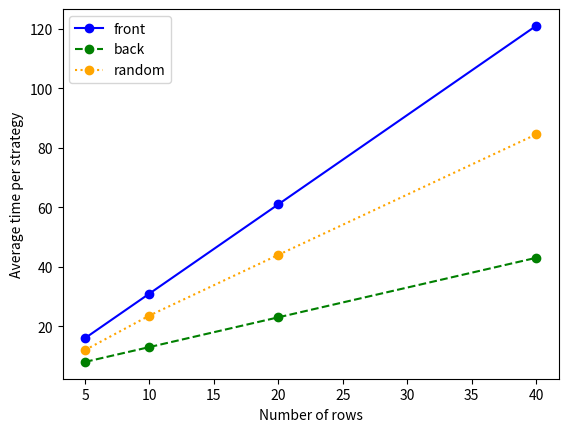
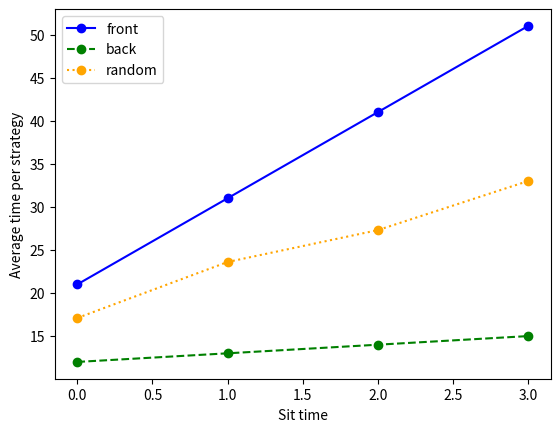

The script that saved these images, in order:
import random
import matplotlib.pyplot as plt
from collections.abc import Callable

def simulate_boarding(num_rows: int, boarding_order: list[int], sit_time: int) -> tuple:
    """
    Simulate passenger movement through a single-aisle plane.
    sit_time = number of future movement rounds a passenger blocks
    after reaching their target row.
    """
    time_stamps = {}
    time = 0
    aisle = [""]*(num_rows+1)
    time_stamps[time] = aisle.copy()
    wait_time = {}
    remaining_boarding_order = boarding_order.copy()
    while True:
        updated_wait_time = {}
        for i in wait_time: # Update wait times before movement, so seated passengers block this round.
                wait_time[i] -= 1
                if wait_time[i] == -1:
                    aisle[i] = ""
                else:
                    updated_wait_time[i] = wait_time[i]
        wait_time = updated_wait_time
        for position in range(num_rows-1,-1,-1): # Move backwards so passengers can not move more than 1 position in a round
            if aisle[position+1] == "" and aisle[position] != "" and aisle[position] != position:
                aisle[position+1] = aisle[position]
                aisle[position] = ""
                if aisle[position+1] == position+1:
                    wait_time[position+1] = sit_time
        time += 1
        if aisle[0] == "" and remaining_boarding_order!=[]:
            aisle[0] = remaining_boarding_order[0]
            remaining_boarding_order.pop(0)
        time_stamps[time] = aisle.copy()
        if all(x == "" for x in aisle) and remaining_boarding_order == []:
            break
    total_time = max(time_stamps)
    return time_stamps, wait_time, total_time

def front_to_back_order(num_rows: int) -> list:
    order = list(range(1, num_rows+1))
    return order
    
def back_to_front_order(num_rows: int) -> list:
    order = list(range(num_rows, 0, -1))
    return order

def random_boarding_order(num_rows: int) -> list:
    order = random.sample(range(1, num_rows+1), num_rows)
    return order

def average_boarding_time(num_rows: int, sit_time: int, num_trials: int, order_function: Callable[[int], list[int]]) -> float:
    total_time_sum = 0
    for trial in range(num_trials):
        boarding_order = order_function(num_rows)
        _, _, trial_total_time = simulate_boarding(num_rows, boarding_order, sit_time)
        total_time_sum += trial_total_time
    average_trial_time = total_time_sum/num_trials
    return average_trial_time

def compare_strategies(num_rows: int, sit_time: int, num_trials: int) -> dict[str, float]:
    average_time_per_strategy = {}
    forward = average_boarding_time(num_rows, sit_time, num_trials, front_to_back_order)
    backwards = average_boarding_time(num_rows, sit_time, num_trials, back_to_front_order)
    random_order = average_boarding_time(num_rows, sit_time, num_trials, random_boarding_order)
    average_time_per_strategy["front_to_back_order"] = forward
    average_time_per_strategy["back_to_front_order"] = backwards
    average_time_per_strategy["random_boarding_order"] = random_order
    return average_time_per_strategy

def greater_compare_strategies(num_rows: list[int], sit_time: list[int], num_trials: int) -> tuple:
    storage = {}
    for row_count in num_rows: 
        for sit_time_value in sit_time:
            average_time_per_strategy = compare_strategies(row_count,sit_time_value,num_trials)
            result_for_setting = average_time_per_strategy
            result_for_setting["rows"] = row_count
            result_for_setting["sit_time"] = sit_time_value
            storage[row_count,sit_time_value] = result_for_setting
    overview = []
    for value in storage.values():
        overview.append(f"Rows: {value['rows']}| sit_time: {value['sit_time']}| front: {value['front_to_back_order']}| back: {value['back_to_front_order']}| random: {value['random_boarding_order']}")
    return storage, overview

def plot_strategy_rows(results: dict, fixed_sit_time: int) -> None:
    x = []
    y_front = []
    y_back = []
    y_random = []
    for value in results.values():
        if value["sit_time"] == fixed_sit_time:
            x.append(value["rows"])
            y_front.append(value["front_to_back_order"])
            y_back.append(value["back_to_front_order"])
            y_random.append(value["random_boarding_order"])
    plt.plot(x, y_front, label="front", color="blue", linestyle="-", marker="o")
    plt.plot(x, y_back, label="back", color="green", linestyle="--", marker="o")
    plt.plot(x, y_random, label="random", color="orange", linestyle=":", marker="o")
    plt.xlabel("Number of rows")
    plt.ylabel("Average time per strategy")
    plt.legend()
    plt.show()

def plot_strategy_sit_time(results: dict, fixed_rows: int) -> None:
    x = []
    y_front = []
    y_back = []
    y_random = []
    for value in results.values():
        if value["rows"] == fixed_rows:
            x.append(value["sit_time"])
            y_front.append(value["front_to_back_order"])
            y_back.append(value["back_to_front_order"])
            y_random.append(value["random_boarding_order"])
    plt.plot(x, y_front, label="front", color="blue", linestyle="-", marker="o")
    plt.plot(x, y_back, label="back", color="green", linestyle="--", marker="o")
    plt.plot(x, y_random, label="random", color="orange", linestyle=":", marker="o")
    plt.xlabel("Sit time")
    plt.ylabel("Average time per strategy")
    plt.legend()
    plt.show()

def collect_strategy_interpretation_data(results):
    max_worst_best_gap = float('-inf')
    min_worst_best_gap = float('inf')
    fixed_rows_gaps = {}
    fixed_sit_time_gaps = {}
    wins_count = {"front": 0, "back": 0, "random": 0}
    for result in results.values():
        front = result["front_to_back_order"]
        back = result["back_to_front_order"]
        random = result["random_boarding_order"]
        average_time_per_strategy = {"front": front,
                                     "back": back,
                                     "random": random}
        worst_strategy = max(average_time_per_strategy, key=average_time_per_strategy.get)
        best_strategy = min(average_time_per_strategy, key=average_time_per_strategy.get)
        worst_best_gap = average_time_per_strategy[worst_strategy]-average_time_per_strategy[best_strategy]
        if result['rows'] == 20:
            fixed_rows_gaps[result['sit_time']] = worst_best_gap
        if result['sit_time'] == 1:
            fixed_sit_time_gaps[result['rows']] = worst_best_gap
        if worst_best_gap>max_worst_best_gap:
            max_worst_best_gap = worst_best_gap
            largest_gap = f"Largest gap happened at rows = {result['rows']}, sit_time = {result['sit_time']}"
        if min_worst_best_gap>worst_best_gap:
            min_worst_best_gap = worst_best_gap
            smallest_gap = f"Smallest gap happened at rows = {result['rows']}, sit_time = {result['sit_time']}"
        wins_count[best_strategy]+=1
    interpretation_data = {}
    interpretation_data["wins_count"] = wins_count
    interpretation_data["fixed_rows_gaps"] = fixed_rows_gaps
    interpretation_data["fixed_sit_time_gaps"] = fixed_sit_time_gaps
    interpretation_data["largest_gap"] = largest_gap
    interpretation_data["smallest_gap"] = smallest_gap
    return interpretation_data

def print_strategy_per_setting_report(results):
    for result in results.values():
        print(f"\nRows: {result['rows']}, sit_time: {result['sit_time']}")
        front = result["front_to_back_order"]
        back = result["back_to_front_order"]
        random = result["random_boarding_order"]
        average_time_per_strategy = {"front": front,
                                     "back": back,
                                     "random": random}
        worst_strategy = max(average_time_per_strategy, key=average_time_per_strategy.get)
        best_strategy = min(average_time_per_strategy, key=average_time_per_strategy.get)
        worst_best_gap = average_time_per_strategy[worst_strategy]-average_time_per_strategy[best_strategy]
        best_script = {"front": f"Best strategy: front_to_back_order, {front}", 
                       "back": f"Best strategy: back_to_front_order, {back}", 
                       "random": f"Best strategy: random_boarding_order, {random}"}
        worst_script = {"front": f"Worst strategy: front_to_back_order, {front}", 
                       "back": f"Worst strategy: back_to_front_order, {back}", 
                       "random": f"Worst strategy: random_boarding_order, {random}"}
        print(best_script[best_strategy])
        print(worst_script[worst_strategy])
        print(f"Gap: {worst_best_gap}")
        print(f"Random gap from best: {round(random-average_time_per_strategy[best_strategy],2)}")
    
def print_strategy_overall_report(interpretation_data: dict):
    wins_count = interpretation_data["wins_count"] 
    fixed_rows_gaps = interpretation_data["fixed_rows_gaps"] 
    fixed_sit_time_gaps = interpretation_data["fixed_sit_time_gaps"]
    largest_gap = interpretation_data["largest_gap"] 
    smallest_gap = interpretation_data["smallest_gap"]   
    worst_best_gap_prev_sit_time = None
    score_fixed_sit_time = 0
    comparison_count_sit_time = len(fixed_sit_time_gaps)-1
    for worst_best_gap in fixed_sit_time_gaps.values():
        if worst_best_gap_prev_sit_time is not None:
            if worst_best_gap>worst_best_gap_prev_sit_time:
                score_fixed_sit_time += 1
            elif worst_best_gap_prev_sit_time>worst_best_gap:
                score_fixed_sit_time -= 1
        worst_best_gap_prev_sit_time = worst_best_gap
    worst_best_gap_prev_rows = None
    score_fixed_rows = 0    
    comparison_count_rows = len(fixed_rows_gaps)-1
    for worst_best_gap in fixed_rows_gaps.values():
        if worst_best_gap_prev_rows is not None:
            if worst_best_gap>worst_best_gap_prev_rows:
                score_fixed_rows += 1
            elif worst_best_gap_prev_rows>worst_best_gap:
                score_fixed_rows -= 1
        worst_best_gap_prev_rows = worst_best_gap
    gap_fixed_rows_script = {
    "increasing": "Within the rows = 20 slice, the strategy gap consistently increases as sit_time increases.\nThis suggests boarding strategy matters more when passengers block the aisle longer.",
    "mostly increasing": "Within the rows = 20 slice, the strategy gap mostly increases as sit_time increases.\nThis suggests boarding strategy matters more when passengers block the aisle longer.",
    "neutral": "Within the rows = 20 slice, the strategy gap does not structurally increase or decrease as sit_time increases.\nThis suggests boarding strategy is not strongly affected by longer sitting delays in this model.",
    "mostly decreasing": "Within the rows = 20 slice, the strategy gap mostly decreases as sit_time increases.\nThis suggests boarding strategy matters less when passengers block the aisle longer.",
    "decreasing": "Within the rows = 20 slice, the strategy gap consistently decreases as sit_time increases.\nThis suggests boarding strategy matters less when passengers block the aisle longer."
    }
    gap_fixed_sit_time_script = {
    "increasing": "Within the sit_time = 1 slice, the strategy gap consistently increases as rows increase.\nThis suggests boarding strategy matters more for larger planes.",
    "mostly increasing": "Within the sit_time = 1 slice, the strategy gap mostly increases as rows increase.\nThis suggests boarding strategy matters more for larger planes.",
    "neutral": "Within the sit_time = 1 slice, the strategy gap does not structurally increase or decrease as rows increase.\nThis suggests boarding strategy is not strongly affected by larger planes in this model.",
    "mostly decreasing": "Within the sit_time = 1 slice, the strategy gap mostly decreases as rows increase.\nThis suggests boarding strategy matters less for larger planes.",
    "decreasing": "Within the sit_time = 1 slice, the strategy gap consistently decreases as rows increase.\nThis suggests boarding strategy matters less for larger planes."
    }
    if score_fixed_rows>0:
        if score_fixed_rows == comparison_count_rows:
            gap_fixed_rows_result = "increasing"
        else:
            gap_fixed_rows_result = "mostly increasing"
    elif score_fixed_rows == 0:
        gap_fixed_rows_result = "neutral" 
    else:
        if abs(score_fixed_rows) == comparison_count_rows:
            gap_fixed_rows_result = "decreasing"
        else:
            gap_fixed_rows_result = "mostly decreasing"
    if score_fixed_sit_time>0:
        if score_fixed_sit_time== comparison_count_sit_time:
            gap_fixed_sit_time_result = "increasing"
        else:
            gap_fixed_sit_time_result = "mostly increasing"
    elif score_fixed_sit_time == 0:
        gap_fixed_sit_time_result = "neutral" 
    else:
        if abs(score_fixed_sit_time) == comparison_count_sit_time:
            gap_fixed_sit_time_result = "decreasing"
        else:
            gap_fixed_sit_time_result = "mostly decreasing"
    winner = max(wins_count, key=wins_count.get)
    won_script  = {"front": f"Front_to_back_order won {wins_count[winner]}/{sum(wins_count.values())} settings", 
                       "back": f"Back_to_front_order won {wins_count[winner]}/{sum(wins_count.values())} settings", 
                       "random": f"Random_boarding_order won {wins_count[winner]}/{sum(wins_count.values())} settings"}
    print("\n----------------------------------------------------------------")
    print(f"\nOverall summary \n\n{won_script[winner]} \n\n{largest_gap} \n{smallest_gap}")
    print(f"\n{gap_fixed_sit_time_script[gap_fixed_sit_time_result]} \n\n{gap_fixed_rows_script[gap_fixed_rows_result]}")

def test_strategies() -> str:
    result = compare_strategies(5,1,10)
    comparison_set = {"front_to_back_order", "back_to_front_order", "random_boarding_order"}
    assert(front_to_back_order(5)) ==[1,2,3,4,5]
    assert(back_to_front_order(5)) == [5,4,3,2,1] 
    assert(sorted(random_boarding_order(5))) == [1,2,3,4,5] 
    assert(type(result)) == dict
    assert(type(result["front_to_back_order"])) == float
    assert(type(result["back_to_front_order"])) == float
    assert(type(result["random_boarding_order"])) == float
    assert(set(result.keys())) == comparison_set
    return "All sanity tests passed."

def test_simulation() -> str:
    boarding_order_front = [1,2]
    front_test = boarding_order_front.copy()
    assert simulate_boarding(1,[1],0)[1] == {}
    assert simulate_boarding(1,[1],0)[2] == 3 
    assert simulate_boarding(1,[1],1)[2] == 4
    assert simulate_boarding(2,[1,2],0)[2] == 5
    assert simulate_boarding(2,[2,1],0)[2] == 4
    assert simulate_boarding(2,boarding_order_front,1)[2] == 7
    assert(boarding_order_front) == front_test
    return "Simulation tests passed"  

if __name__ == "__main__":
    results, _ = greater_compare_strategies([5, 10, 20, 40],[0, 1, 2, 3],10)
    for line in results:
        print(line)
    print(test_strategies())
    print(test_simulation())
    plot_strategy_rows(results, fixed_sit_time=1)
    plot_strategy_sit_time(results, fixed_rows=10)
    print_strategy_per_setting_report(results)
    data = collect_strategy_interpretation_data(results)
    print_strategy_overall_report(data)

    
    

    
